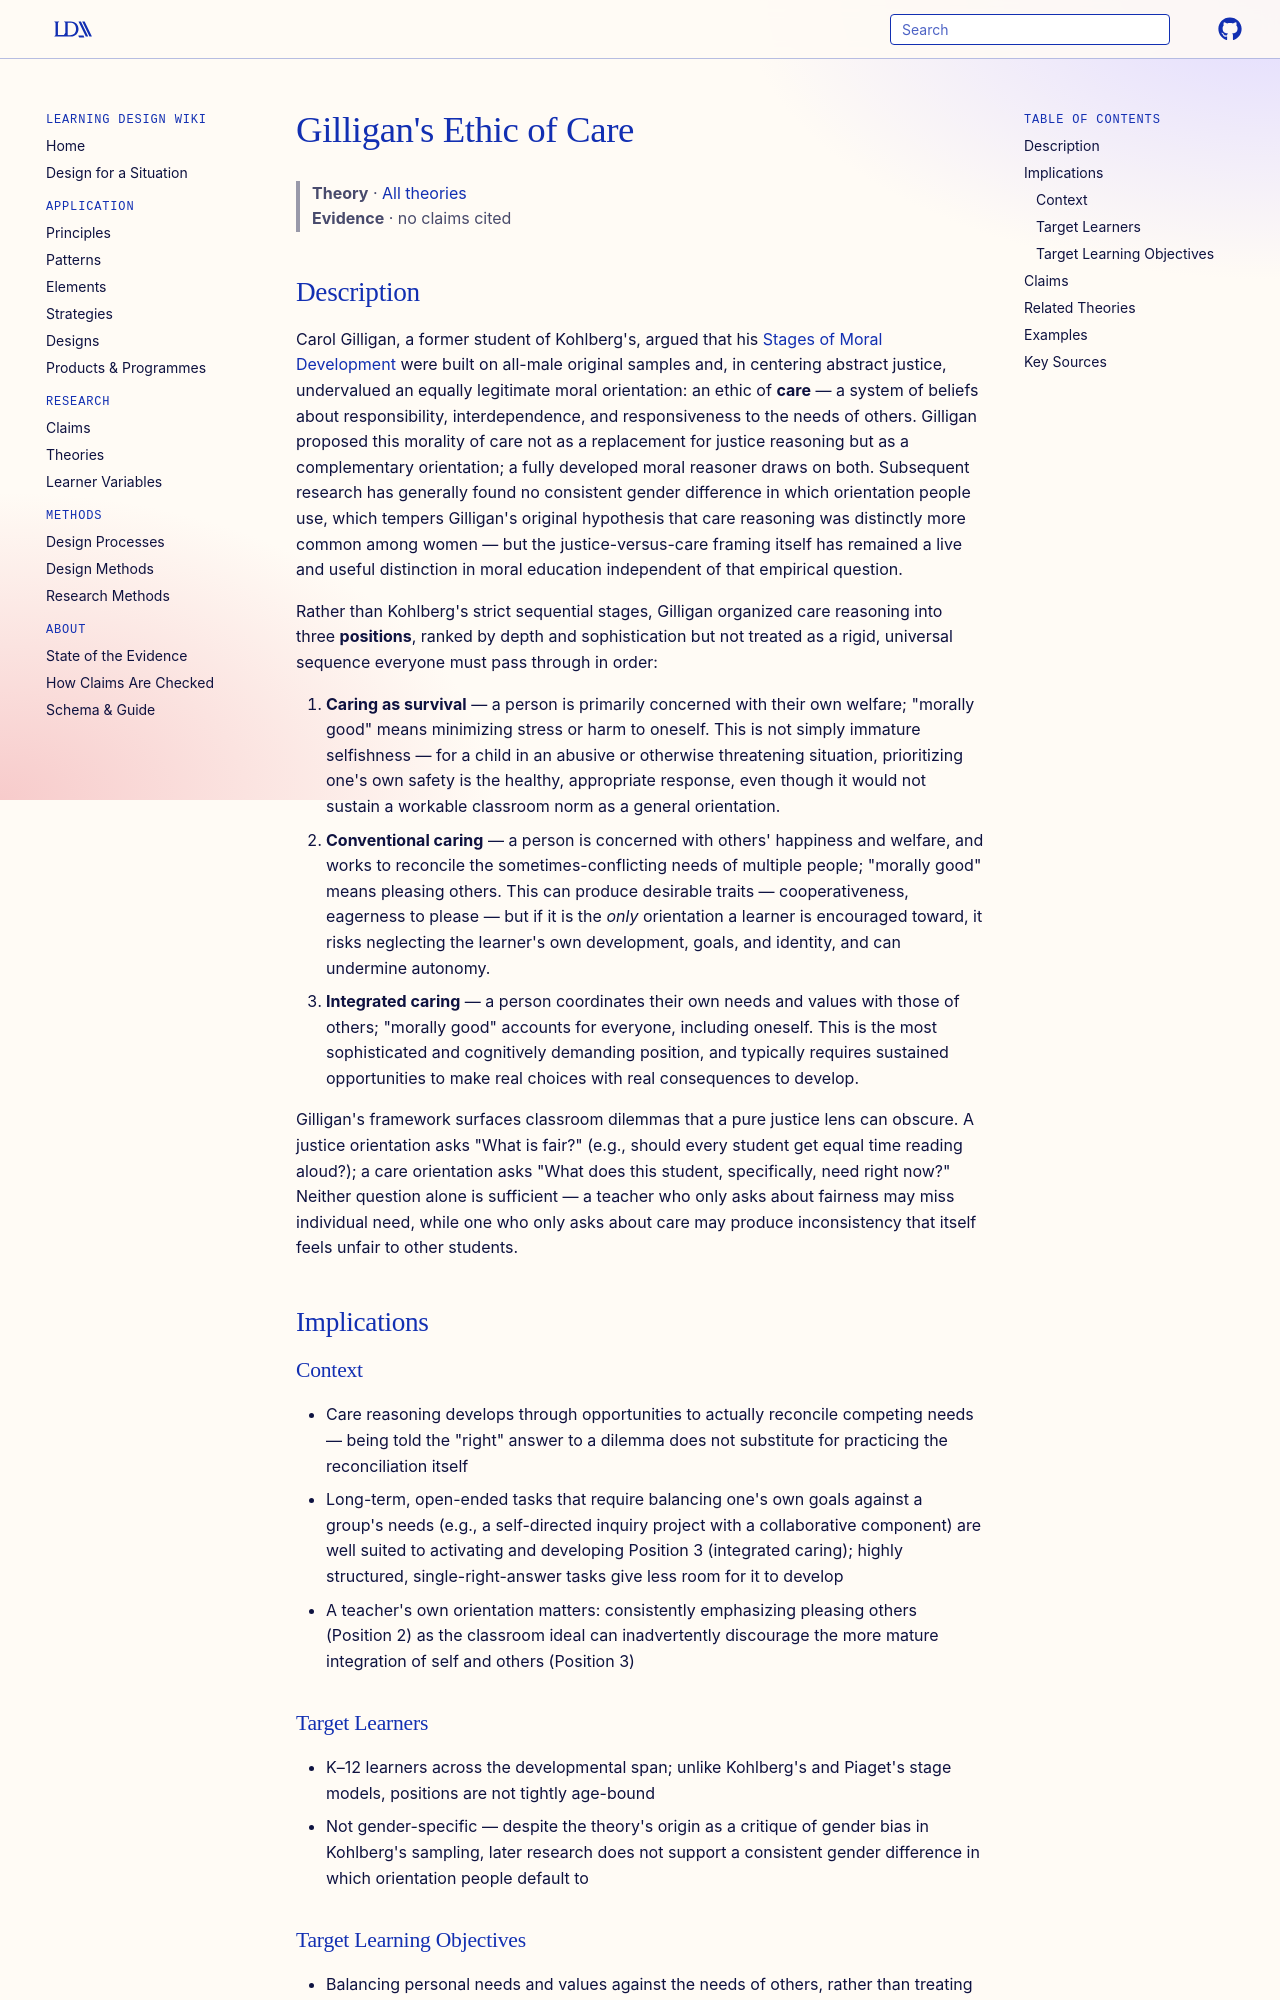

repository: Learning-Design-Alliance/learning-wiki · page: theories/gilligans-ethic-of-care/index.html · generator: mkdocs

---
type: theory
title: Gilligan's Ethic of Care
description: Gilligan proposed a morality of care — centered on responsibility, interdependence, and responsiveness to others' needs — as a complement to Kohlberg's justice-centered account, organized into three positions of increasing sophistication rather than strict developmental stages.
canonical: true
status: review
generated:
  by: claude/unspecified
  at: 2026-08-29
---

# Gilligan's Ethic of Care

> **Theory** · [All theories](index.md)
> **Evidence** · no claims cited

## Description
Carol Gilligan, a former student of Kohlberg's, argued that his [Stages of Moral Development](kohlberg-moral-development.md) were built on all-male original samples and, in centering abstract justice, undervalued an equally legitimate moral orientation: an ethic of **care** — a system of beliefs about responsibility, interdependence, and responsiveness to the needs of others. Gilligan proposed this morality of care not as a replacement for justice reasoning but as a complementary orientation; a fully developed moral reasoner draws on both. Subsequent research has generally found no consistent gender difference in which orientation people use, which tempers Gilligan's original hypothesis that care reasoning was distinctly more common among women — but the justice-versus-care framing itself has remained a live and useful distinction in moral education independent of that empirical question.

Rather than Kohlberg's strict sequential stages, Gilligan organized care reasoning into three **positions**, ranked by depth and sophistication but not treated as a rigid, universal sequence everyone must pass through in order:

1. **Caring as survival** — a person is primarily concerned with their own welfare; "morally good" means minimizing stress or harm to oneself. This is not simply immature selfishness — for a child in an abusive or otherwise threatening situation, prioritizing one's own safety is the healthy, appropriate response, even though it would not sustain a workable classroom norm as a general orientation.
2. **Conventional caring** — a person is concerned with others' happiness and welfare, and works to reconcile the sometimes-conflicting needs of multiple people; "morally good" means pleasing others. This can produce desirable traits — cooperativeness, eagerness to please — but if it is the *only* orientation a learner is encouraged toward, it risks neglecting the learner's own development, goals, and identity, and can undermine autonomy.
3. **Integrated caring** — a person coordinates their own needs and values with those of others; "morally good" accounts for everyone, including oneself. This is the most sophisticated and cognitively demanding position, and typically requires sustained opportunities to make real choices with real consequences to develop.

Gilligan's framework surfaces classroom dilemmas that a pure justice lens can obscure. A justice orientation asks "What is fair?" (e.g., should every student get equal time reading aloud?); a care orientation asks "What does this student, specifically, need right now?" Neither question alone is sufficient — a teacher who only asks about fairness may miss individual need, while one who only asks about care may produce inconsistency that itself feels unfair to other students.

## Implications
